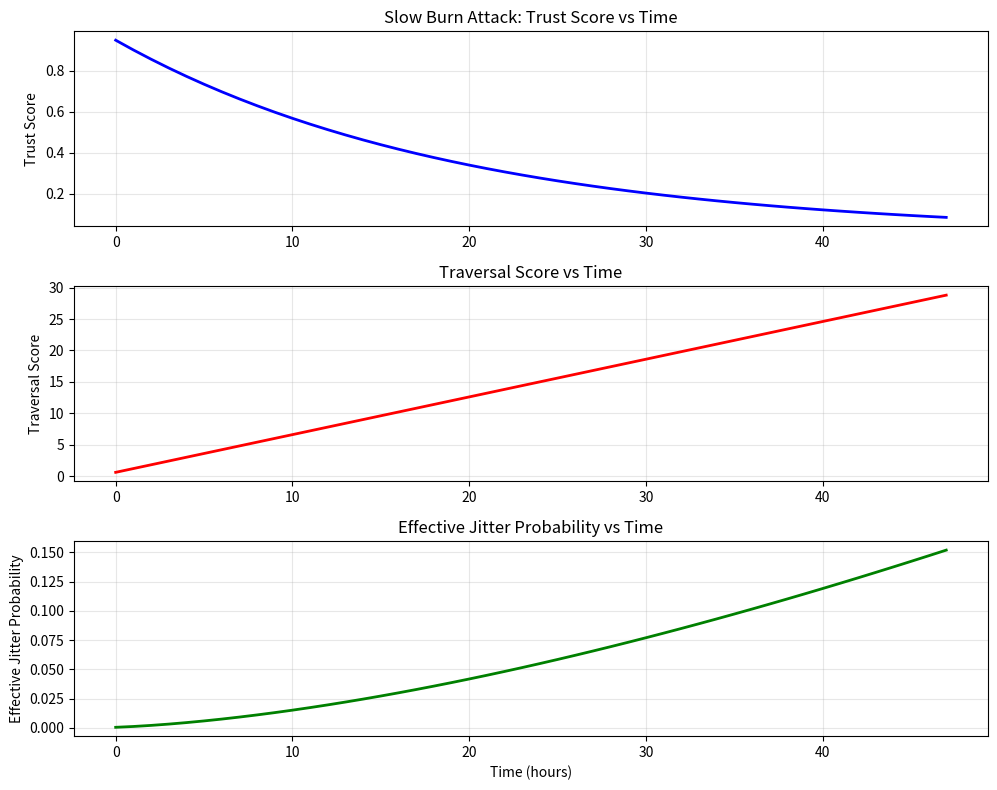

Generate this figure with matplotlib:
# ---------------------------------------------------------------------------
# OMEGA PROTOCOL - ALL RIGHTS RESERVED
# Copyright (c) 2026 Jacob M. (jake.s.dev1991@gmail.com | 217-799-8720)
# Usage restricted to academic research and review only. No monetization.
# See LICENSE.txt for full terms.
# ---------------------------------------------------------------------------
import math
import matplotlib.pyplot as plt
import numpy as np

def simulate_slow_burn_attack():
    """Simulate the harmonic trust exploit over 48 hours"""
    
    # Simulation parameters
    hours = 48
    trust_decay_rate = 0.95
    trust_gain_per_access = 0.1
    traversal_score_per_file = 0.6
    files_per_hour_phase2 = 1
    
    # Phase 1: Trust harvesting (first 10 minutes = 0.17 hours)
    phase1_duration = 0.17
    phase1_accesses = 10
    trust_score = trust_gain_per_access * phase1_accesses  # Rapid trust building
    traversal_score = 0
    
    print(f"Phase 1 Complete: trust_score={trust_score:.3f}, traversal_score={traversal_score:.3f}")
    
    # Phase 2: Slow reconnaissance
    trust_history = []
    traversal_history = []
    effective_jitter_history = []
    time_points = []
    
    for hour in range(hours):
        # Apply decay
        trust_score *= trust_decay_rate
        
        # Add one new file access
        traversal_score += traversal_score_per_file
        
        # Calculate effective jitter probability
        raw_jitter_prob = (traversal_score / 100.0) ** 1.5
        mitigation = 0.2 * trust_score  # 80% reduction at trust=1.0
        effective_jitter = raw_jitter_prob * (1 - mitigation)
        
        trust_history.append(trust_score)
        traversal_history.append(traversal_score)
        effective_jitter_history.append(effective_jitter)
        time_points.append(hour)
        
        if hour % 12 == 0:
            print(f"Hour {hour:2d}: trust={trust_score:.3f}, raw_jitter={raw_jitter_prob:.4f}, "
                  f"effective_jitter={effective_jitter:.4f}, mitigation={mitigation:.3f}")
    
    # Plot results
    fig, (ax1, ax2, ax3) = plt.subplots(3, 1, figsize=(10, 8))
    
    ax1.plot(time_points, trust_history, 'b-', linewidth=2)
    ax1.set_ylabel('Trust Score')
    ax1.set_title('Slow Burn Attack: Trust Score vs Time')
    ax1.grid(True, alpha=0.3)
    
    ax2.plot(time_points, traversal_history, 'r-', linewidth=2)
    ax2.set_ylabel('Traversal Score')
    ax2.set_title('Traversal Score vs Time')
    ax2.grid(True, alpha=0.3)
    
    ax3.plot(time_points, effective_jitter_history, 'g-', linewidth=2)
    ax3.set_ylabel('Effective Jitter Probability')
    ax3.set_xlabel('Time (hours)')
    ax3.set_title('Effective Jitter Probability vs Time')
    ax3.grid(True, alpha=0.3)
    
    plt.tight_layout()
    plt.savefig('slow_burn_attack.png', dpi=150, bbox_inches='tight')
    plt.show()
    
    # Calculate attack success metrics
    final_trust = trust_history[-1]
    final_traversal = traversal_history[-1]
    avg_effective_jitter = np.mean(effective_jitter_history)
    
    print(f"\n--- ATTACK SUCCESS METRICS ---")
    print(f"Final Trust Score: {final_trust:.3f} (mitigation: {0.2*final_trust:.1%})")
    print(f"Final Traversal Score: {final_traversal:.3f}")
    print(f"Average Effective Jitter: {avg_effective_jitter:.4f}")
    print(f"Jitter Reduction vs Baseline: {(1 - avg_effective_jitter / ((final_traversal/100)**1.5)) * 100:.1f}%")
    
    return {
        'trust_score': final_trust,
        'traversal_score': final_traversal,
        'jitter_reduction': (1 - avg_effective_jitter / ((final_traversal/100)**1.5)) * 100
    }

def demonstrate_timing_oracle():
    """Demonstrate how jitter creates a timing side-channel"""
    
    print("\n--- TIMING ORACLE ATTACK ---")
    print("Attacker measures response times to infer trust scores of other processes...")
    
    # Simulate timing measurements
    base_latency = 10  # ms
    trust_scores = np.linspace(0, 1.0, 11)
    
    for trust in trust_scores:
        mitigation = 0.2 * trust
        # Attacker measures their own jitter, then observes system-wide effects
        # If a trusted admin process runs, jitter probability drops system-wide
        observed_latency = base_latency * (1 - mitigation * 0.3)  # 30% system effect
        
        print(f"Trust Score {trust:.1f}: Observed Latency {observed_latency:.2f}ms "
              f"(Δ={base_latency - observed_latency:.2f}ms leak)")

if __name__ == "__main__":
    results = simulate_slow_burn_attack()
    demonstrate_timing_oracle()
    
    if results['trust_score'] > 0.3 and results['jitter_reduction'] > 50:
        print(f"\n🚨 ATTACK VERIFIED: System grants {results['jitter_reduction']:.1f}% jitter reduction "
              f"while performing 48-hour reconnaissance")
